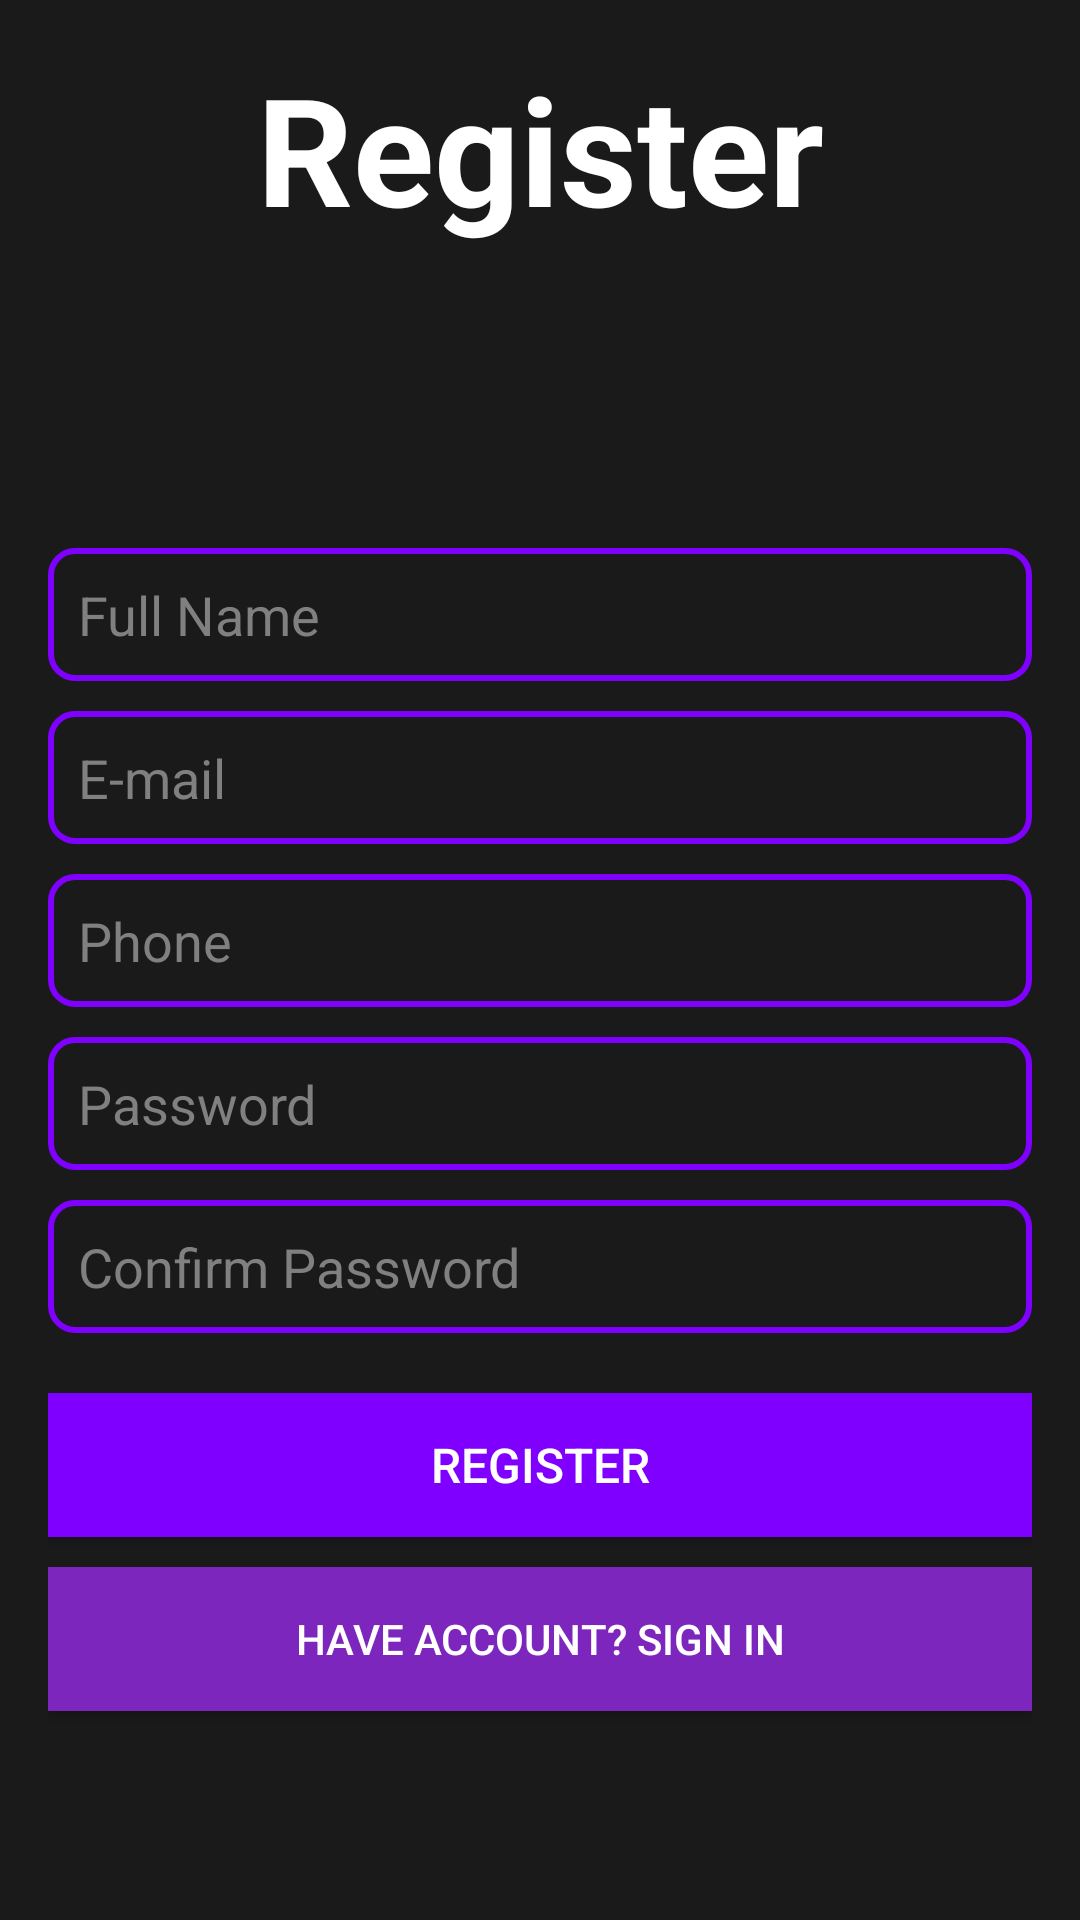

Write the Android layout XML for this screen, with the resource values it uses.
<!-- AndroidManifest.xml: application theme Theme.PTITApp1 -->
<!-- res/layout/activity_baith1.xml -->
<?xml version="1.0" encoding="utf-8"?>
<LinearLayout xmlns:android="http://schemas.android.com/apk/res/android"
    android:layout_width="match_parent"
    android:layout_height="match_parent"
    android:orientation="vertical"
    android:padding="16dp"
    android:background="#1A1A1A"
    android:id="@+id/main">

    <TextView
        android:layout_width="match_parent"
        android:layout_height="wrap_content"
        android:id="@+id/title"
        android:text="Register"
        android:textStyle="bold"
        android:textSize="50dp"
        android:textColor="@color/white"
        android:textAlignment="center"
        android:layout_marginBottom="100dp"></TextView>

        <EditText
            android:id="@+id/fullName"
            android:layout_width="match_parent"
            android:layout_height="wrap_content"
            android:hint="Full Name"
            android:textColor="#FFFFFF"
            android:textColorHint="#808080"
            android:background="@drawable/edittext_border"
            android:padding="10dp"
            android:layout_marginBottom="10dp"/>

        <EditText
            android:id="@+id/email"
            android:layout_width="match_parent"
            android:layout_height="wrap_content"
            android:hint="E-mail"
            android:inputType="textEmailAddress"
            android:textColor="#FFFFFF"
            android:textColorHint="#808080"
            android:background="@drawable/edittext_border"
            android:padding="10dp"
            android:layout_marginBottom="10dp"/>

        <EditText
            android:id="@+id/phone"
            android:layout_width="match_parent"
            android:layout_height="wrap_content"
            android:hint="Phone"
            android:inputType="phone"
            android:textColor="#FFFFFF"
            android:textColorHint="#808080"
            android:background="@drawable/edittext_border"
            android:padding="10dp"
            android:layout_marginBottom="10dp"/>

        <EditText
            android:id="@+id/password"
            android:layout_width="match_parent"
            android:layout_height="wrap_content"
            android:hint="Password"
            android:inputType="textPassword"
            android:textColor="#FFFFFF"
            android:textColorHint="#808080"
            android:background="@drawable/edittext_border"
            android:padding="10dp"
            android:layout_marginBottom="10dp"/>

        <EditText
            android:id="@+id/confirmPassword"
            android:layout_width="match_parent"
            android:layout_height="wrap_content"
            android:hint="Confirm Password"
            android:inputType="textPassword"
            android:textColor="#FFFFFF"
            android:textColorHint="#808080"
            android:background="@drawable/edittext_border"
            android:padding="10dp"
            android:layout_marginBottom="20dp"/>

    <Button
        android:id="@+id/registerButton"
        android:layout_width="match_parent"
        android:layout_height="wrap_content"
        android:text="Register"
        android:background="#8000FF"
        android:textColor="#FFFFFF"
        android:textSize="16sp"
        android:padding="12dp"
        android:layout_marginBottom="10dp"
        android:radius="50dp">
    </Button>
    <Button
        android:id="@+id/signInLink"
        android:layout_width="match_parent"
        android:layout_height="wrap_content"
        android:text="Have account? Sign In"
        android:background="@color/purpleDim"
        android:textColor="#FFFFFF"
        android:textSize="14sp"
        android:padding="12dp"
        android:layout_marginBottom="10dp"
        android:radius="50dp">
    </Button>

    </LinearLayout>
<!-- resources referenced by this layout -->
<resources>
  <color name="purpleDim">#7D26BD</color>
  <color name="white">#FFFFFF</color>
  <!-- drawable edittext_border (drawable) -->
  <?xml version="1.0" encoding="utf-8"?>
  <shape xmlns:android="http://schemas.android.com/apk/res/android">
  <corners android:radius="8dp"/>
  <stroke android:width="2dp" android:color="#8000FF"/>
  <padding android:left="5dp" android:top="5dp" android:right="5dp" android:bottom="5dp"/>
  </shape>
  <style name="Theme.PTITApp1" parent="Base.Theme.PTITApp1" />
  <style name="Base.Theme.PTITApp1" parent="Theme.AppCompat.DayNight.NoActionBar">
          
          
      </style>
</resources>
